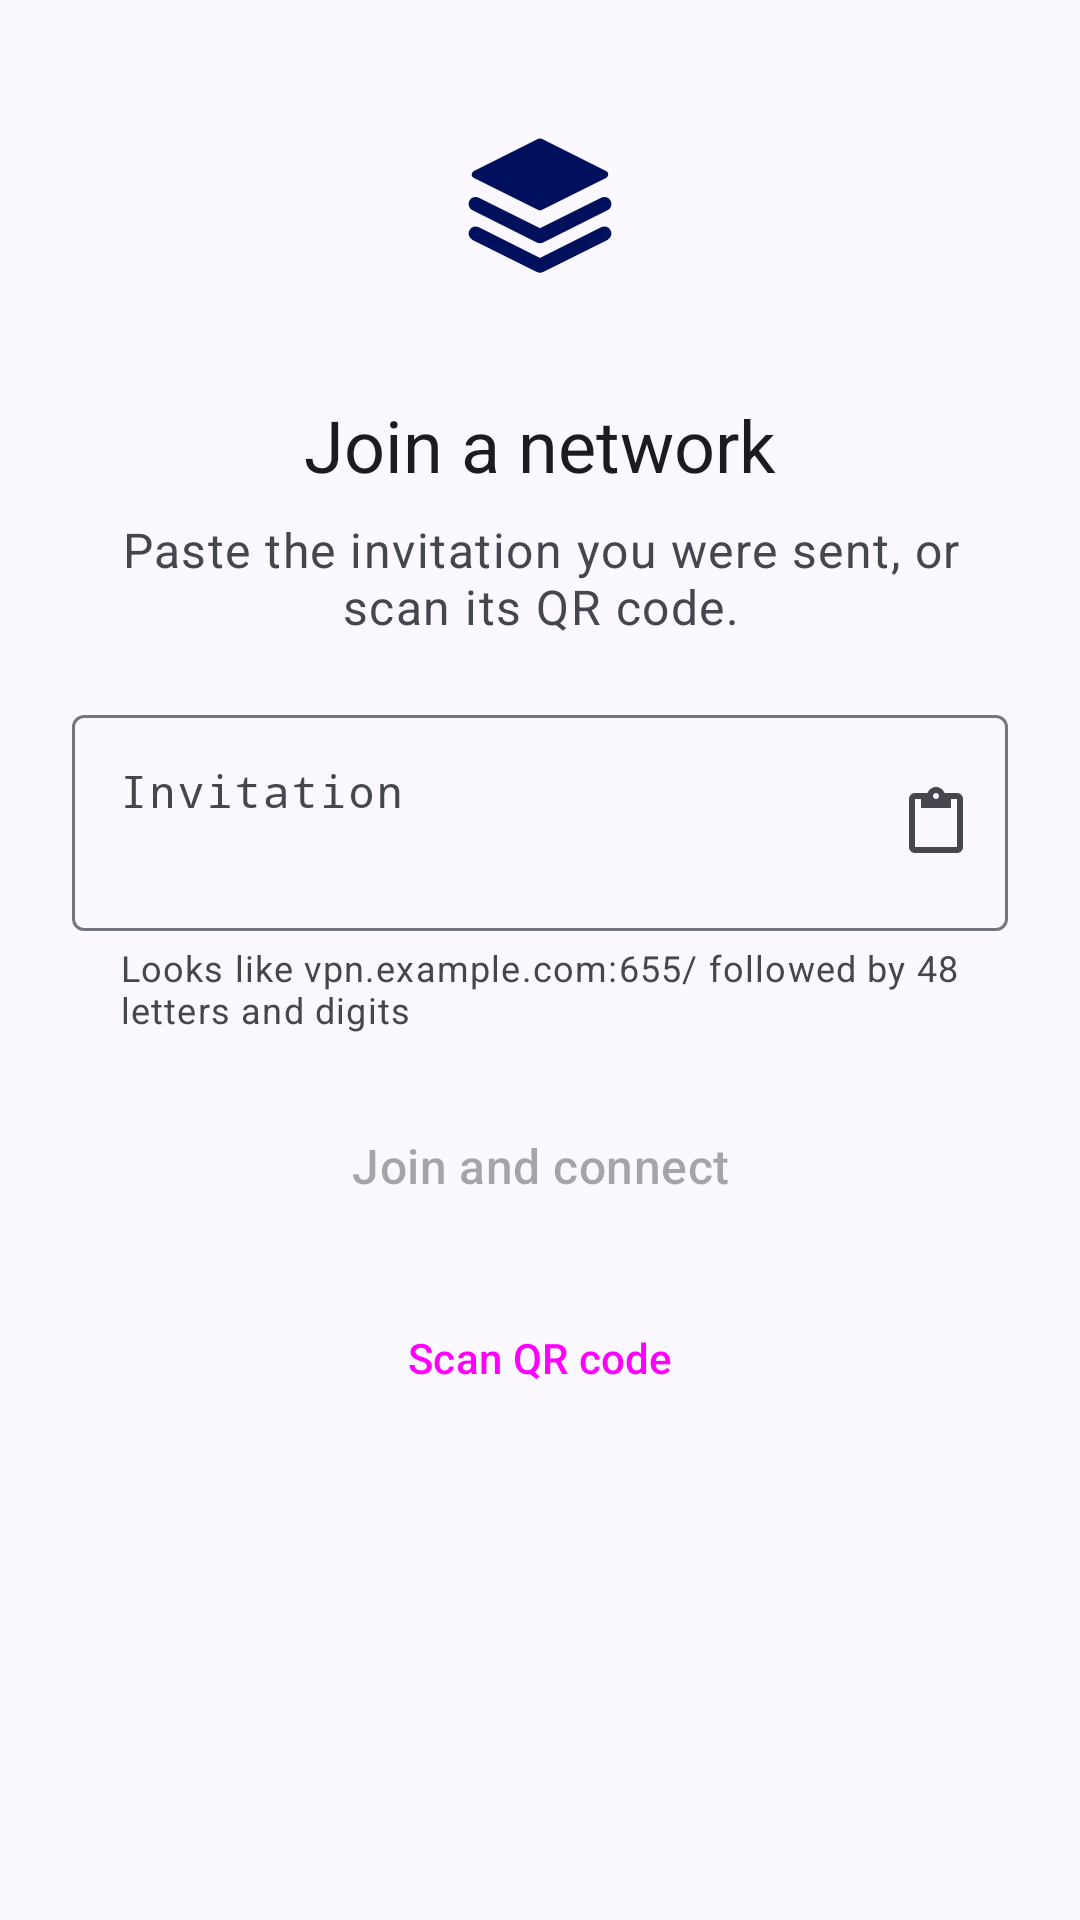

This screen was rendered from an Android layout file. Write that file and the resources it references.
<!-- AndroidManifest.xml: application theme Theme.Tincstack -->
<!-- res/layout/join_panel.xml -->
<?xml version="1.0" encoding="utf-8"?>
<LinearLayout xmlns:android="http://schemas.android.com/apk/res/android"
	xmlns:app="http://schemas.android.com/apk/res-auto"
	android:layout_width="match_parent"
	android:layout_height="wrap_content"
	android:orientation="vertical"
	android:paddingStart="24dp"
	android:paddingTop="16dp"
	android:paddingEnd="24dp"
	android:paddingBottom="32dp">

	<FrameLayout
		android:id="@+id/join_hero"
		android:layout_width="88dp"
		android:layout_height="88dp"
		android:layout_gravity="center_horizontal"
		android:layout_marginTop="8dp"
		android:background="@drawable/bg_hero_circle">

		<ImageView
			android:layout_width="48dp"
			android:layout_height="48dp"
			android:layout_gravity="center"
			android:importantForAccessibility="no"
			android:src="@drawable/ic_mark"
			app:tint="?attr/colorOnPrimaryContainer" />
	</FrameLayout>

	<TextView
		android:id="@+id/join_title"
		android:layout_width="match_parent"
		android:layout_height="wrap_content"
		android:layout_marginTop="20dp"
		android:gravity="center"
		android:text="@string/join_title"
		android:textAppearance="?attr/textAppearanceHeadlineSmall"
		android:textColor="?attr/colorOnSurface" />

	<TextView
		android:id="@+id/join_intro"
		android:layout_width="match_parent"
		android:layout_height="wrap_content"
		android:layout_marginTop="8dp"
		android:gravity="center"
		android:text="@string/join_intro"
		android:textAppearance="?attr/textAppearanceBodyLarge"
		android:textColor="?attr/colorOnSurfaceVariant" />

	<com.google.android.material.card.MaterialCardView
		android:id="@+id/clipboard_card"
		style="@style/Widget.Material3.CardView.Filled"
		android:layout_width="match_parent"
		android:layout_height="wrap_content"
		android:layout_marginTop="20dp"
		android:visibility="gone"
		app:cardBackgroundColor="?attr/colorSecondaryContainer"
		app:cardCornerRadius="16dp">

		<LinearLayout
			android:layout_width="match_parent"
			android:layout_height="wrap_content"
			android:gravity="center_vertical"
			android:orientation="horizontal"
			android:paddingStart="16dp"
			android:paddingTop="8dp"
			android:paddingEnd="8dp"
			android:paddingBottom="8dp">

			<ImageView
				android:layout_width="24dp"
				android:layout_height="24dp"
				android:importantForAccessibility="no"
				android:src="@drawable/ic_paste"
				app:tint="?attr/colorOnSecondaryContainer" />

			<LinearLayout
				android:layout_width="0dp"
				android:layout_height="wrap_content"
				android:layout_marginStart="16dp"
				android:layout_weight="1"
				android:orientation="vertical">

				<TextView
					android:layout_width="match_parent"
					android:layout_height="wrap_content"
					android:text="@string/join_clipboard_title"
					android:textAppearance="?attr/textAppearanceTitleSmall"
					android:textColor="?attr/colorOnSecondaryContainer" />

				<TextView
					android:id="@+id/clipboard_endpoint"
					android:layout_width="match_parent"
					android:layout_height="wrap_content"
					android:textAppearance="?attr/textAppearanceBodyMedium"
					android:textColor="?attr/colorOnSecondaryContainer" />
			</LinearLayout>

			<Button
				android:id="@+id/clipboard_use"
				style="@style/Widget.Material3.Button.TextButton"
				android:layout_width="wrap_content"
				android:layout_height="wrap_content"
				android:text="@string/join_clipboard_use" />
		</LinearLayout>
	</com.google.android.material.card.MaterialCardView>

	<com.google.android.material.textfield.TextInputLayout
		android:id="@+id/invitation_layout"
		style="@style/Widget.Material3.TextInputLayout.OutlinedBox"
		android:layout_width="match_parent"
		android:layout_height="wrap_content"
		android:layout_marginTop="20dp"
		android:hint="@string/join_input_hint"
		app:endIconContentDescription="@string/join_paste"
		app:endIconDrawable="@drawable/ic_paste"
		app:endIconMode="custom"
		app:helperText="@string/join_input_help"
		app:helperTextEnabled="true">

		<com.google.android.material.textfield.TextInputEditText
			android:id="@+id/invitation_input"
			android:layout_width="match_parent"
			android:layout_height="wrap_content"
			android:fontFamily="monospace"
			android:gravity="top|start"
			android:importantForAutofill="no"
			android:inputType="textMultiLine|textNoSuggestions|textUri"
			android:maxLines="4"
			android:minLines="2"
			android:textSize="15sp" />
	</com.google.android.material.textfield.TextInputLayout>

	<Button
		android:id="@+id/join_button"
		style="@style/Widget.Material3.Button"
		android:layout_width="match_parent"
		android:layout_height="56dp"
		android:layout_marginTop="16dp"
		android:enabled="false"
		android:text="@string/join_action"
		android:textAppearance="?attr/textAppearanceTitleMedium" />

	<Button
		android:id="@+id/scan_button"
		style="@style/Widget.Material3.Button.OutlinedButton"
		android:layout_width="match_parent"
		android:layout_height="56dp"
		android:layout_marginTop="8dp"
		android:text="@string/join_scan"
		app:icon="@drawable/ic_qr_scan"
		app:iconGravity="textStart" />

	<LinearLayout
		android:id="@+id/join_progress"
		android:layout_width="match_parent"
		android:layout_height="wrap_content"
		android:layout_marginTop="20dp"
		android:orientation="vertical"
		android:visibility="gone">

		<com.google.android.material.progressindicator.LinearProgressIndicator
			android:layout_width="match_parent"
			android:layout_height="wrap_content"
			android:indeterminate="true"
			app:trackCornerRadius="4dp" />

		<TextView
			android:id="@+id/join_progress_text"
			android:layout_width="match_parent"
			android:layout_height="wrap_content"
			android:layout_marginTop="8dp"
			android:gravity="center"
			android:textAppearance="?attr/textAppearanceBodyMedium"
			android:textColor="?attr/colorOnSurfaceVariant" />
	</LinearLayout>

	<com.google.android.material.card.MaterialCardView
		android:id="@+id/join_error"
		style="@style/Widget.Material3.CardView.Filled"
		android:layout_width="match_parent"
		android:layout_height="wrap_content"
		android:layout_marginTop="20dp"
		android:visibility="gone"
		app:cardBackgroundColor="?attr/colorErrorContainer"
		app:cardCornerRadius="16dp">

		<LinearLayout
			android:layout_width="match_parent"
			android:layout_height="wrap_content"
			android:orientation="vertical"
			android:paddingStart="16dp"
			android:paddingTop="16dp"
			android:paddingEnd="16dp"
			android:paddingBottom="8dp">

			<LinearLayout
				android:layout_width="match_parent"
				android:layout_height="wrap_content"
				android:gravity="center_vertical"
				android:orientation="horizontal">

				<ImageView
					android:layout_width="24dp"
					android:layout_height="24dp"
					android:importantForAccessibility="no"
					android:src="@drawable/ic_error"
					app:tint="?attr/colorOnErrorContainer" />

				<TextView
					android:id="@+id/join_error_title"
					android:layout_width="0dp"
					android:layout_height="wrap_content"
					android:layout_marginStart="12dp"
					android:layout_weight="1"
					android:text="@string/join_failed_title"
					android:textAppearance="?attr/textAppearanceTitleMedium"
					android:textColor="?attr/colorOnErrorContainer" />
			</LinearLayout>

			<TextView
				android:id="@+id/join_error_message"
				android:layout_width="match_parent"
				android:layout_height="wrap_content"
				android:layout_marginTop="8dp"
				android:textAppearance="?attr/textAppearanceBodyMedium"
				android:textColor="?attr/colorOnErrorContainer" />

			<TextView
				android:id="@+id/join_error_log"
				style="@style/Tincstack.Mono"
				android:layout_width="match_parent"
				android:layout_height="wrap_content"
				android:layout_marginTop="8dp"
				android:textColor="?attr/colorOnErrorContainer"
				android:textIsSelectable="true"
				android:visibility="gone" />

			<Button
				android:id="@+id/join_error_details"
				style="@style/Widget.Material3.Button.TextButton"
				android:layout_width="wrap_content"
				android:layout_height="wrap_content"
				android:layout_gravity="end"
				android:text="@string/join_show_details"
				android:textColor="?attr/colorOnErrorContainer" />
		</LinearLayout>
	</com.google.android.material.card.MaterialCardView>
</LinearLayout>
<!-- resources referenced by this layout -->
<resources>
  <!-- drawable ic_error (drawable) -->
  <?xml version="1.0" encoding="utf-8"?>
  <vector xmlns:android="http://schemas.android.com/apk/res/android"
  	android:width="24dp"
  	android:height="24dp"
  	android:tint="?attr/colorControlNormal"
  	android:viewportWidth="24"
  	android:viewportHeight="24">
  	<path
  		android:fillColor="@android:color/white"
  		android:pathData="M11,15h2v2h-2zM11,7h2v6h-2zM11.99,2C6.47,2 2,6.48 2,12s4.47,10 9.99,10C17.52,22 22,17.52 22,12S17.52,2 11.99,2zM12,20c-4.42,0 -8,-3.58 -8,-8s3.58,-8 8,-8 8,3.58 8,8 -3.58,8 -8,8z" />
  </vector>
  <!-- drawable ic_paste (drawable) -->
  <?xml version="1.0" encoding="utf-8"?>
  <vector xmlns:android="http://schemas.android.com/apk/res/android"
  	android:width="24dp"
  	android:height="24dp"
  	android:tint="?attr/colorControlNormal"
  	android:viewportWidth="24"
  	android:viewportHeight="24">
  	<path
  		android:fillColor="@android:color/white"
  		android:pathData="M19,2h-4.18C14.4,0.84 13.3,0 12,0c-1.3,0 -2.4,0.84 -2.82,2L5,2c-1.1,0 -2,0.9 -2,2v16c0,1.1 0.9,2 2,2h14c1.1,0 2,-0.9 2,-2L21,4c0,-1.1 -0.9,-2 -2,-2zM12,2c0.55,0 1,0.45 1,1s-0.45,1 -1,1 -1,-0.45 -1,-1 0.45,-1 1,-1zM19,20L5,20L5,4h2v3h10L17,4h2v16z" />
  </vector>
  <string name="join_action">Join and connect</string>
  <string name="join_clipboard_title">Invitation in your clipboard</string>
  <string name="join_clipboard_use">Use it</string>
  <string name="join_failed_title">Couldn\'t join</string>
  <string name="join_input_help">Looks like vpn.example.com:655/ followed by 48 letters and digits</string>
  <string name="join_input_hint">Invitation</string>
  <string name="join_intro">Paste the invitation you were sent, or scan its QR code.</string>
  <string name="join_paste">Paste</string>
  <string name="join_scan">Scan QR code</string>
  <string name="join_show_details">Details</string>
  <string name="join_title">Join a network</string>
  <style name="Tincstack.Mono" parent="">
  		<item name="android:fontFamily">monospace</item>
  		<item name="android:textSize">12sp</item>
  		<item name="android:lineSpacingMultiplier">1.15</item>
  	</style>
  <style name="Theme.Tincstack" parent="Base.Theme.Tincstack" />
  <color name="md_primary">#4355B9</color>
  <color name="md_on_primary">#FFFFFF</color>
  <color name="md_primary_container">#DEE0FF</color>
  <color name="md_on_primary_container">#00105C</color>
  <color name="md_secondary">#5B5D72</color>
  <color name="md_on_secondary">#FFFFFF</color>
  <color name="md_secondary_container">#E0E1F9</color>
  <color name="md_on_secondary_container">#181A2C</color>
  <color name="md_tertiary">#77536D</color>
  <color name="md_on_tertiary">#FFFFFF</color>
  <color name="md_tertiary_container">#FFD7F1</color>
  <color name="md_on_tertiary_container">#2D1228</color>
  <color name="md_error">#BA1A1A</color>
  <color name="md_on_error">#FFFFFF</color>
  <color name="md_error_container">#FFDAD6</color>
  <color name="md_on_error_container">#410002</color>
  <color name="md_background">#FBF8FF</color>
  <color name="md_on_background">#1B1B21</color>
  <color name="md_surface">#FBF8FF</color>
  <color name="md_on_surface">#1B1B21</color>
  <color name="md_surface_variant">#E3E1EC</color>
  <color name="md_on_surface_variant">#46464F</color>
  <color name="md_outline">#767680</color>
  <color name="md_outline_variant">#C7C5D0</color>
  <color name="md_surface_container_lowest">#FFFFFF</color>
  <color name="md_surface_container_low">#F5F2FA</color>
  <color name="md_surface_container">#EFEDF4</color>
  <color name="md_surface_container_high">#E9E7EF</color>
  <color name="md_surface_container_highest">#E4E1E9</color>
  <color name="md_inverse_surface">#303036</color>
  <color name="md_inverse_on_surface">#F3F0F7</color>
  <color name="md_inverse_primary">#BAC3FF</color>
</resources>
